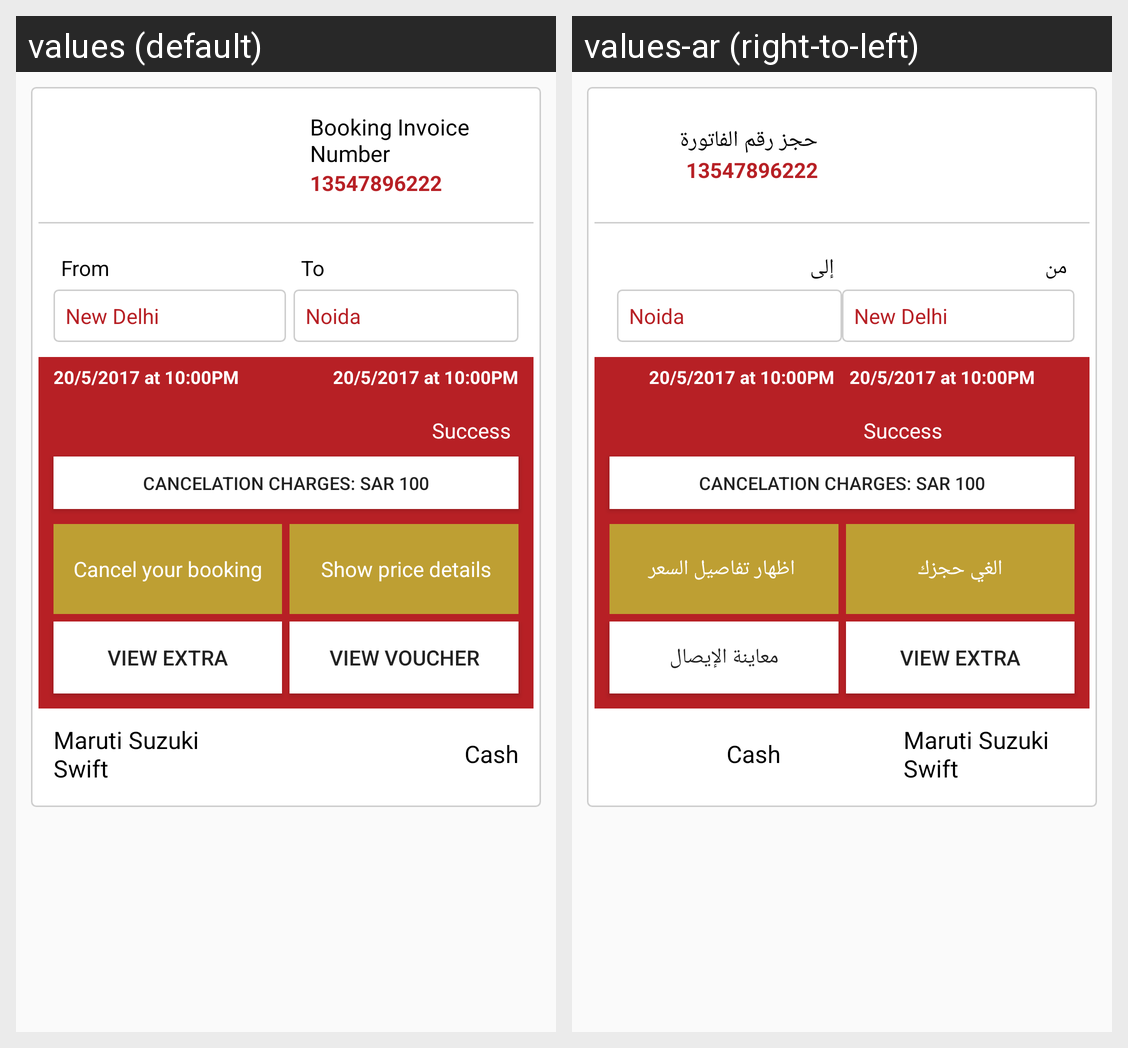

Here is an Android app screen in its default locale and in the app's own translations. Write out the translated-string differences for the strings that appear on this screen.
Android screen res/layout/previous_booking_row.xml rendered under 2 locales, left to right: values (default), values-ar (right-to-left). Device: Nexus 5 (rendered at 1080×1920; each locale shown at half size, 540×960, under a caption strip naming it); theme AppTheme.Green.
Strings drawn on this screen, with the default value and each locale's value (text and hints the layout hard-codes, and strings that could not be matched under every locale, appear in the picture but are not listed):

bookinginvoicenumber
  values: Booking Invoice Number
  values-ar: حجز رقم الفاتورة

from
  values: From
  values-ar: من

to
  values: To
  values-ar: إلى

txtCancelBooking
  values: Cancel your booking
  values-ar: الغي حجزك

show_price_details
  values: Show price details
  values-ar: اظهار تفاصيل السعر

view_voucher
  values: View Voucher
  values-ar: معاينة الإيصال
